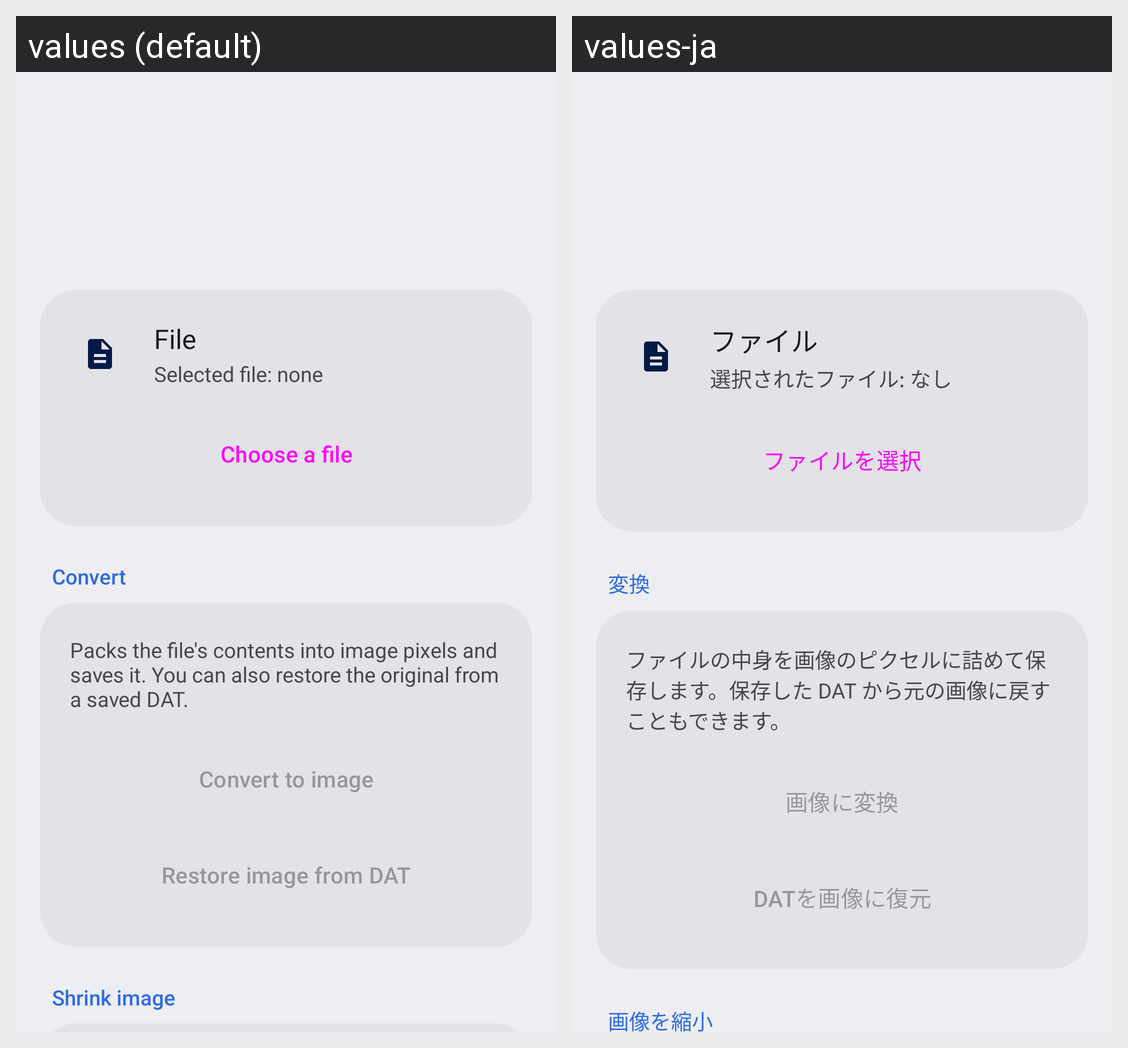

Translations of the strings shown on this Android screen, per locale in the grid:
Android screen res/layout/txtphoto_main.xml rendered under 2 locales, left to right: values (default), values-ja. Device: Nexus 5 (rendered at 1080×1920; each locale shown at half size, 540×960, under a caption strip naming it); theme Theme.AozoraBrowser.
Strings drawn on this screen, with the default value and each locale's value (text and hints the layout hard-codes, and strings that could not be matched under every locale, appear in the picture but are not listed):

i18n_1abe2ef165
  values: File
  values-ja: ファイル

i18n_69e28f9335
  values: Selected file: none
  values-ja: 選択されたファイル: なし

i18n_7b0e90f775
  values: Choose a file
  values-ja: ファイルを選択

i18n_2e9e3cad7d
  values: Convert
  values-ja: 変換

i18n_2c63961453
  values: Packs the file's contents into image pixels and saves it. You can also restore the original from a saved DAT.
  values-ja: ファイルの中身を画像のピクセルに詰めて保存します。保存した DAT から元の画像に戻すこともできます。

i18n_ff5932fd7b
  values: Convert to image
  values-ja: 画像に変換

i18n_b415e13a86
  values: Restore image from DAT
  values-ja: DATを画像に復元

i18n_04e4761d18
  values: Shrink image
  values-ja: 画像を縮小
